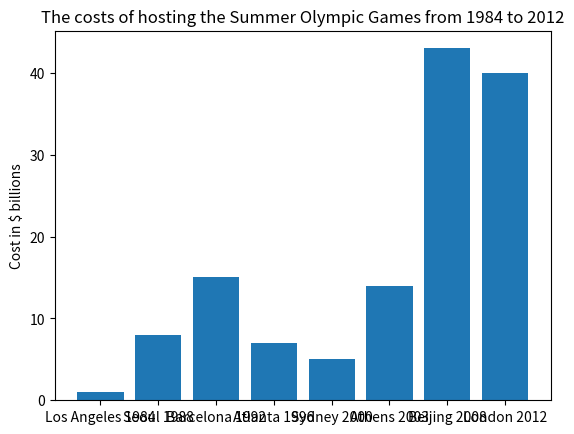

Here is the Python script that generated this plot:
#store the costs in a list
costs = [1, 8, 15, 7, 5, 14, 43, 40]
#store the name of olympic name
games = ['Los Angeles 1984', 'Seoul 1988', 'Barcelona 1992', 'Atlanta 1996', 'Sydney 2000', 'Athens 2003', 'Beijing 2008', 'London 2012']
print(costs)

#the bar plotting code was obtained from https://matplotlib.org/stable/gallery/lines_bars_and_markers/bar_colors.html#sphx-glr-gallery-lines-bars-and-markers-bar-colors-py
import matplotlib.pyplot as plt

fig, ax = plt.subplots()
#set the x and y axis
ax.bar(games, costs)
#set the label of y and the title of the figure
ax.set_ylabel('Cost in $ billions')
ax.set_title('The costs of hosting the Summer Olympic Games from 1984 to 2012')

plt.show()
